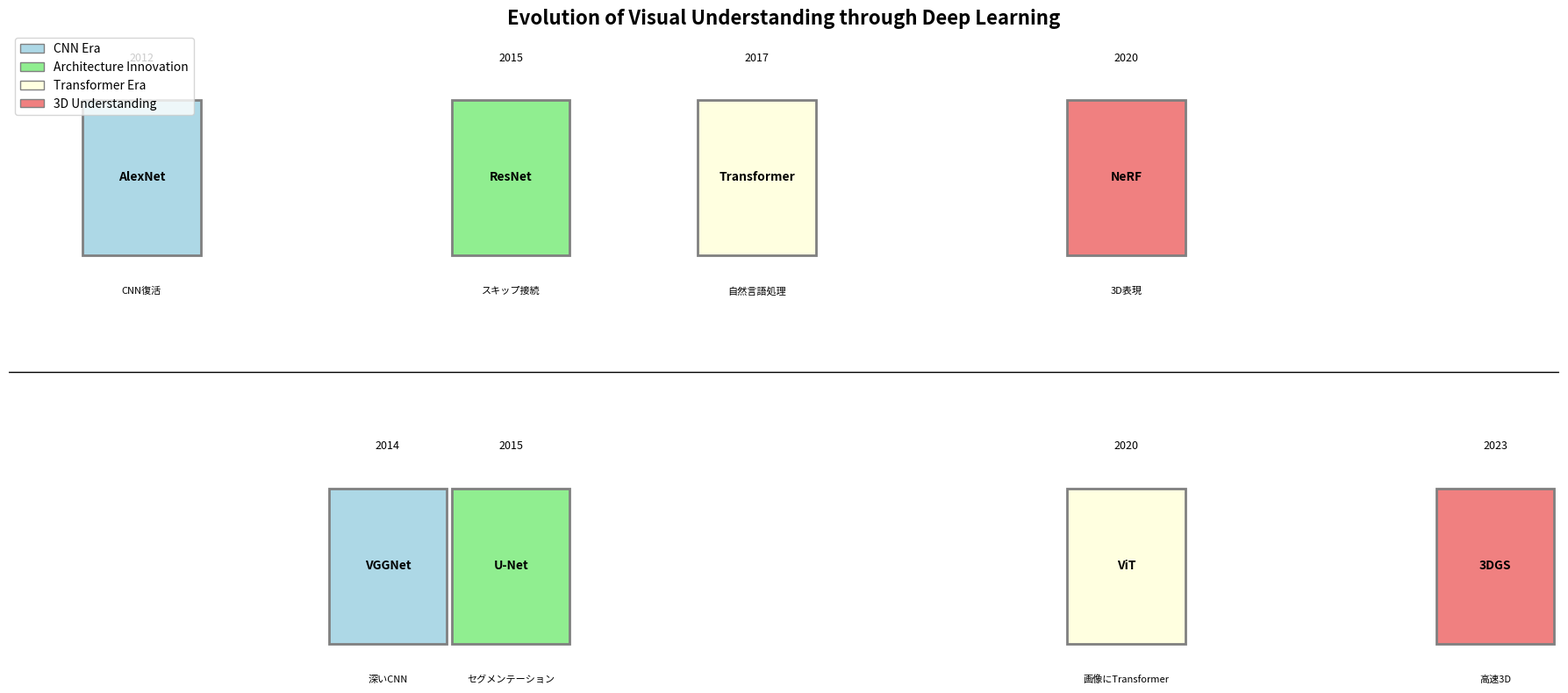

Here is the Python script that generated this plot: (Note: this script raises an exception after producing the figure.)
import numpy as np
import matplotlib.pyplot as plt

plt.rcParams['figure.figsize'] = (14, 8)
plt.rcParams['font.size'] = 11

def visualize_evolution_timeline():
    """深層学習の進化のタイムライン"""
    fig, ax = plt.subplots(figsize=(18, 8))
    
    timeline = [
        (2012, 'AlexNet', 'CNN復活', 'lightblue'),
        (2014, 'VGGNet', '深いCNN', 'lightblue'),
        (2015, 'ResNet', 'スキップ接続', 'lightgreen'),
        (2015, 'U-Net', 'セグメンテーション', 'lightgreen'),
        (2017, 'Transformer', '自然言語処理', 'lightyellow'),
        (2020, 'ViT', '画像にTransformer', 'lightyellow'),
        (2020, 'NeRF', '3D表現', 'lightcoral'),
        (2023, '3DGS', '高速3D', 'lightcoral'),
    ]
    
    for i, (year, name, desc, color) in enumerate(timeline):
        x = (year - 2012) / 12
        y = 0.5 + 0.2 * ((-1) ** i)
        
        rect = plt.Rectangle((x, y - 0.08), 0.08, 0.16, 
                            facecolor=color, edgecolor='gray', linewidth=2)
        ax.add_patch(rect)
        ax.text(x + 0.04, y + 0.12, str(year), ha='center', fontsize=9)
        ax.text(x + 0.04, y, name, ha='center', va='center', fontsize=10, fontweight='bold')
        ax.text(x + 0.04, y - 0.12, desc, ha='center', fontsize=8)
    
    # 時間軸
    ax.axhline(y=0.5, color='black', linewidth=1, linestyle='-')
    
    # 凡例
    from matplotlib.patches import Patch
    legend_elements = [
        Patch(facecolor='lightblue', edgecolor='gray', label='CNN Era'),
        Patch(facecolor='lightgreen', edgecolor='gray', label='Architecture Innovation'),
        Patch(facecolor='lightyellow', edgecolor='gray', label='Transformer Era'),
        Patch(facecolor='lightcoral', edgecolor='gray', label='3D Understanding'),
    ]
    ax.legend(handles=legend_elements, loc='upper left', fontsize=10)
    
    ax.set_xlim(-0.05, 1)
    ax.set_ylim(0.2, 0.85)
    ax.axis('off')
    ax.set_title('Evolution of Visual Understanding through Deep Learning', fontsize=16, fontweight='bold')
    
    plt.tight_layout()
    plt.show()

visualize_evolution_timeline()

def explain_paradigm_shifts():
    """パラダイムシフトの説明"""
    print("="*70)
    print("深層学習のパラダイムシフト")
    print("="*70)
    
    print("""
【第1の波：CNN (2012-2017)】
  
  キーアイデア: 局所性 + 重み共有
  
  ・AlexNet (2012): GPU + ReLU + Dropoutで画像認識を革新
  ・VGGNet (2014): 「深さが重要」を証明（3×3のみで16-19層）
  ・GoogLeNet (2014): Inception module（マルチスケール）
  ・ResNet (2015): スキップ接続で100層以上が可能に
  
  限界: 長距離依存、大域的コンテキストの捕捉が困難

【第2の波：Transformer (2017-現在)】
  
  キーアイデア: 自己注意機構（全位置間の関係をモデル化）
  
  ・Transformer (2017): 「Attention Is All You Need」
  ・BERT/GPT (2018-19): NLPの事前学習革命
  ・ViT (2020): 画像をパッチに分割してTransformer
  ・Swin Transformer (2021): 階層的なWindow Attention
  
  トレードオフ: 計算量O(N²)、大量データが必要

【現在：ハイブリッドと3D】
  
  ・ConvNeXt: CNNをTransformer風に再設計
  ・NeRF/3DGS: 2D画像から3D理解へ
  ・Diffusion Models: 生成モデルの新時代
    """)

explain_paradigm_shifts()

def compare_inductive_biases():
    """帰納バイアスの比較"""
    print("="*70)
    print("異なるアーキテクチャの帰納バイアス")
    print("="*70)
    
    comparison = [
        ('', 'CNN', 'Transformer', 'MLP-Mixer'),
        ('-'*12, '-'*18, '-'*18, '-'*18),
        ('局所性', '強い', 'なし', 'なし'),
        ('並進等変性', 'あり', 'なし', 'なし'),
        ('重み共有', 'あり（空間）', 'あり（位置）', 'あり（チャンネル）'),
        ('長距離依存', '弱い', '強い', '中程度'),
        ('パラメータ効率', '高い', '低い', '中程度'),
        ('必要データ量', '少ない', '多い', '多い'),
        ('計算量', 'O(HW)', 'O((HW)²)', 'O(HW)'),
    ]
    
    for row in comparison:
        print(f"{row[0]:<12} {row[1]:<18} {row[2]:<18} {row[3]:<18}")
    
    print("""
【洞察】
  ・CNNの帰納バイアスは「少ないデータでの学習」に有利
  ・Transformerは「大量データがあれば」より汎用的
  ・現代のベストプラクティスはハイブリッド（CNN + Attention）
    """)

compare_inductive_biases()

def visualize_2d_to_3d():
    """2Dから3Dへの発展を可視化"""
    fig, axes = plt.subplots(1, 3, figsize=(18, 5))
    
    # 2D理解
    ax = axes[0]
    ax.text(0.5, 0.85, '2D Understanding', ha='center', fontsize=14, fontweight='bold')
    ax.text(0.5, 0.6, 'Image Classification\nSegmentation\nObject Detection', ha='center', fontsize=11)
    ax.text(0.5, 0.25, 'Input: Single Image\nOutput: Label/Mask', ha='center', fontsize=10)
    ax.set_facecolor('lightblue')
    ax.set_xlim(0, 1)
    ax.set_ylim(0, 1)
    ax.axis('off')
    
    # 2.5D理解
    ax = axes[1]
    ax.text(0.5, 0.85, '2.5D Understanding', ha='center', fontsize=14, fontweight='bold')
    ax.text(0.5, 0.6, 'Monocular Depth Estimation\nStereo Matching\nSurface Normal Estimation', ha='center', fontsize=11)
    ax.text(0.5, 0.25, 'Input: Image(s)\nOutput: Depth Map', ha='center', fontsize=10)
    ax.set_facecolor('lightgreen')
    ax.set_xlim(0, 1)
    ax.set_ylim(0, 1)
    ax.axis('off')
    
    # 3D理解
    ax = axes[2]
    ax.text(0.5, 0.85, '3D Understanding', ha='center', fontsize=14, fontweight='bold')
    ax.text(0.5, 0.6, 'NeRF\n3D Gaussian Splatting\nMesh Reconstruction', ha='center', fontsize=11)
    ax.text(0.5, 0.25, 'Input: Multi-View Images\nOutput: 3D Scene Representation', ha='center', fontsize=10)
    ax.set_facecolor('lightcoral')
    ax.set_xlim(0, 1)
    ax.set_ylim(0, 1)
    ax.axis('off')
    
    # 矢印
    for i in range(2):
        fig.patches.append(plt.FancyArrowPatch(
            (0.34 + i * 0.33, 0.5), (0.37 + i * 0.33, 0.5),
            transform=fig.transFigure,
            arrowstyle='->', mutation_scale=20, color='black'
        ))
    
    plt.suptitle('Evolution from 2D to 3D', fontsize=16, fontweight='bold')
    plt.tight_layout()
    plt.show()

visualize_2d_to_3d()

def explain_3d_representations():
    """3D表現の種類を説明"""
    print("="*70)
    print("3Dシーン表現の種類")
    print("="*70)
    
    print("""
【明示的表現】
  
  1. 点群 (Point Cloud)
     ・3D点の集合
     ・メモリ効率が良い
     ・表面の連続性がない
  
  2. メッシュ (Mesh)
     ・頂点 + 面（三角形）
     ・レンダリングが高速
     ・トポロジーの変化が困難
  
  3. ボクセル (Voxel)
     ・3Dグリッド
     ・CNNを直接適用可能
     ・メモリ消費が膨大（O(N³)）

【暗黙的表現】
  
  4. NeRF (Neural Radiance Field)
     ・ニューラルネットで空間をパラメータ化
     ・任意の解像度で表現可能
     ・レンダリングが遅い
  
  5. 3D Gaussian Splatting
     ・3Dガウシアンの集合
     ・高速なラスタライズ
     ・NeRF品質 + リアルタイムレンダリング

【CNNとの接続】
  ・点群: PointNet（点ごとのMLP + 対称関数）
  ・ボクセル: 3D CNN（カーネルが3次元）
  ・NeRF/3DGS: CNN特徴を利用した初期化・条件付け
    """)

explain_3d_representations()

def visualize_nerf_concept():
    """NeRFの概念を可視化"""
    fig, ax = plt.subplots(figsize=(16, 8))
    
    # 入力
    ax.text(0.1, 0.7, 'Input', ha='center', fontsize=12, fontweight='bold')
    ax.text(0.1, 0.5, '(x, y, z, θ, φ)\n\nPosition + View Direction', ha='center', fontsize=10)
    rect = plt.Rectangle((0.02, 0.35), 0.16, 0.4, facecolor='lightblue', edgecolor='blue', linewidth=2)
    ax.add_patch(rect)
    
    # MLP
    ax.text(0.4, 0.7, 'MLP', ha='center', fontsize=12, fontweight='bold')
    ax.text(0.4, 0.5, 'F: R⁵ → R⁴\n\nNeural Network', ha='center', fontsize=10)
    rect = plt.Rectangle((0.3, 0.35), 0.2, 0.4, facecolor='lightgreen', edgecolor='green', linewidth=2)
    ax.add_patch(rect)
    
    # 出力
    ax.text(0.7, 0.7, 'Output', ha='center', fontsize=12, fontweight='bold')
    ax.text(0.7, 0.5, '(R, G, B, σ)\n\nColor + Density', ha='center', fontsize=10)
    rect = plt.Rectangle((0.6, 0.35), 0.2, 0.4, facecolor='lightcoral', edgecolor='red', linewidth=2)
    ax.add_patch(rect)
    
    # レンダリング
    ax.text(0.9, 0.55, 'Volume\nRendering', ha='center', fontsize=10)
    
    # 矢印
    ax.annotate('', xy=(0.3, 0.55), xytext=(0.18, 0.55),
               arrowprops=dict(arrowstyle='->', color='black', lw=1.5))
    ax.annotate('', xy=(0.6, 0.55), xytext=(0.5, 0.55),
               arrowprops=dict(arrowstyle='->', color='black', lw=1.5))
    ax.annotate('', xy=(0.85, 0.55), xytext=(0.8, 0.55),
               arrowprops=dict(arrowstyle='->', color='black', lw=1.5))
    
    # 式
    ax.text(0.5, 0.15, r'$C(r) = \int_{t_n}^{t_f} T(t) \sigma(r(t)) c(r(t), d) dt$',
           ha='center', fontsize=14)
    ax.text(0.5, 0.05, '(Integrate color and density along the ray)', ha='center', fontsize=10)
    
    ax.set_xlim(0, 1)
    ax.set_ylim(0, 0.85)
    ax.axis('off')
    ax.set_title('NeRF (Neural Radiance Field) Concept', fontsize=16, fontweight='bold')
    
    plt.tight_layout()
    plt.show()

visualize_nerf_concept()

def visualize_3dgs_concept():
    """3D Gaussian Splattingの概念を可視化"""
    fig, ax = plt.subplots(figsize=(16, 8))
    
    # ガウシアンの描画
    np.random.seed(42)
    n_gaussians = 15
    
    for i in range(n_gaussians):
        x = 0.15 + np.random.rand() * 0.25
        y = 0.3 + np.random.rand() * 0.5
        size = 0.02 + np.random.rand() * 0.04
        color = plt.cm.viridis(np.random.rand())
        
        circle = plt.Circle((x, y), size, facecolor=color, alpha=0.6, edgecolor='gray')
        ax.add_patch(circle)
    
    ax.text(0.25, 0.85, '3D Gaussians', ha='center', fontsize=12, fontweight='bold')
    
    # パラメータ
    ax.text(0.55, 0.8, 'Parameters per Gaussian:', ha='left', fontsize=11, fontweight='bold')
    params = [
        '• 位置 (μ): x, y, z',
        '• 共分散 (Σ): 3×3行列',
        '• 不透明度 (α): スカラー',
        '• 色 (SH係数): 球面調和関数',
    ]
    for i, param in enumerate(params):
        ax.text(0.55, 0.7 - i*0.1, param, ha='left', fontsize=10)
    
    # レンダリングプロセス
    ax.text(0.55, 0.3, 'Rendering:', ha='left', fontsize=11, fontweight='bold')
    ax.text(0.55, 0.2, '1. Project Gaussians to 2D\n2. Tile-Based Sorting\n3. Alpha Blending', 
           ha='left', fontsize=10)
    
    # CNNとの接続
    ax.text(0.1, 0.1, '[Connection to Unit 0.4]\nReceptive Field ≈ Gaussian Spread\nLocality ≈ Finite Support Splat', 
           ha='left', fontsize=10, color='red',
           bbox=dict(boxstyle='round', facecolor='lightyellow', alpha=0.8))
    
    ax.set_xlim(0, 1)
    ax.set_ylim(0, 0.95)
    ax.axis('off')
    ax.set_title('3D Gaussian Splatting (3DGS) Concept', fontsize=16, fontweight='bold')
    
    plt.tight_layout()
    plt.show()

visualize_3dgs_concept()

def compare_nerf_3dgs():
    """NeRFと3DGSの比較"""
    print("="*70)
    print("NeRF vs 3D Gaussian Splatting")
    print("="*70)
    
    comparison = [
        ('', 'NeRF', '3DGS'),
        ('-'*15, '-'*25, '-'*25),
        ('表現', '連続（暗黙的）', '離散（明示的）'),
        ('レンダリング', 'ボリュームレンダリング', 'ラスタライズ'),
        ('速度', '遅い（秒〜分/フレーム）', '速い（100+ fps）'),
        ('学習', 'MLPを最適化', 'ガウシアンを最適化'),
        ('メモリ', '少ない', '多い（ガウシアン数）'),
        ('編集', '困難', '比較的容易'),
        ('品質', '高い', '同等〜高い'),
    ]
    
    for row in comparison:
        print(f"{row[0]:<15} {row[1]:<25} {row[2]:<25}")
    
    print("""
【共通点】
  ・マルチビュー画像から3Dシーンを学習
  ・微分可能レンダリングで最適化
  ・新視点合成（Novel View Synthesis）が可能

【CNNからの知識の活用】
  ・特徴抽出: CNN特徴で初期化や条件付け
  ・深度推定: CNN深度で点群を初期化
  ・セグメンテーション: 3Dでのオブジェクト分離に活用
    """)

compare_nerf_3dgs()

def visualize_neoverse_roadmap():
    """NeoVerseプロジェクトへのロードマップ"""
    fig, ax = plt.subplots(figsize=(16, 10))
    
    # 基礎層
    foundation = [
        (0.15, 0.85, 'Unit 0.4\n空間的帰納バイアス', 'lightblue'),
        (0.45, 0.85, '3D表現の基礎', 'lightblue'),
        (0.75, 0.85, '微分可能レンダリング', 'lightblue'),
    ]
    
    # 中間層
    intermediate = [
        (0.3, 0.55, 'NeRF理解', 'lightgreen'),
        (0.6, 0.55, '3DGS実装', 'lightgreen'),
    ]
    
    # 応用層
    application = [
        (0.45, 0.25, 'NeoVerse\n独自3Dシステム', 'gold'),
    ]
    
    for items, height in [(foundation, 0.15), (intermediate, 0.18), (application, 0.22)]:
        for x, y, text, color in items:
            rect = plt.Rectangle((x - 0.1, y - height/2), 0.2, height,
                                facecolor=color, edgecolor='gray', linewidth=2)
            ax.add_patch(rect)
            ax.text(x, y, text, ha='center', va='center', fontsize=10, fontweight='bold')
    
    # 矢印
    arrows = [
        ((0.15, 0.77), (0.3, 0.64)),
        ((0.45, 0.77), (0.3, 0.64)),
        ((0.45, 0.77), (0.6, 0.64)),
        ((0.75, 0.77), (0.6, 0.64)),
        ((0.3, 0.46), (0.45, 0.36)),
        ((0.6, 0.46), (0.45, 0.36)),
    ]
    
    for start, end in arrows:
        ax.annotate('', xy=end, xytext=start,
                   arrowprops=dict(arrowstyle='->', color='black', lw=1.5))
    
    # 現在地マーカー
    ax.plot(0.15, 0.85, 'r*', markersize=20)
    ax.text(0.15, 0.98, '← You are here!', ha='center', fontsize=12, color='red', fontweight='bold')
    
    ax.set_xlim(0, 1)
    ax.set_ylim(0, 1.05)
    ax.axis('off')
    ax.set_title('Roadmap to the NeoVerse Project', fontsize=16, fontweight='bold')
    
    plt.tight_layout()
    plt.show()

visualize_neoverse_roadmap()

def explain_knowledge_transfer():
    """Unit 0.4から3DGSへの知識転移"""
    print("="*70)
    print("Unit 0.4の知識がどう3DGSに活きるか")
    print("="*70)
    
    print("""
【畳み込みの理解 → スプラッティングの理解】
  
  CNNの畳み込み: 周囲を見て自分の値を決める
  3DGSのスプラット: 周囲に影響を与えるガウシアン
  
  → 「局所的な影響範囲」という共通概念

【受容野 → ガウシアンのスケール】
  
  CNNの受容野: 1ピクセルがどれだけの入力を見るか
  3DGSの共分散: ガウシアンがどれだけの空間をカバーするか
  
  → 「どの範囲の情報を統合するか」という設計思想

【帰納バイアス → 3D表現の設計】
  
  CNNの帰納バイアス: 「画像には局所的なパターンがある」
  3DGSの帰納バイアス: 「3Dシーンは局所的なガウシアンで表現できる」
  
  → 「事前知識を構造に埋め込む」という設計原理

【スキップ接続 → マルチスケール表現】
  
  U-Netのスキップ: 異なる解像度の情報を統合
  3DGSのマルチスケール: 異なるサイズのガウシアンで詳細と大域を表現
  
  → 「階層的な情報統合」という共通のアイデア
    """)

explain_knowledge_transfer()

def final_summary():
    """最終まとめ"""
    print("="*70)
    print("Unit 0.4「空間の帰納バイアス：CNN & 局所性の科学」完了")
    print("="*70)
    
    print("""
【学んだこと】

  Section A: カーネル物理学
    ・畳み込みは「周囲を見て自分の値を決める」演算
    ・古典フィルタ（Sobel、Gaussian等）の原理
    ・効率的な実装（im2col、sliding_window_view）
  
  Section B: 受容野
    ・受容野の概念と計算方法
    ・深さ・ストライドと受容野の関係
    ・3DGSのスプラットサイズとの類似性
  
  Section C: 帰納バイアス
    ・局所性と重み共有の意味
    ・並進等変性・不変性
    ・CNNの限界とViT/MLP-Mixerの登場
  
  Section D: セグメンテーション
    ・セマンティック/インスタンス/パノプティック
    ・U-Net、FPN、スキップ接続
    ・実応用（医療、自動運転、衛星画像）
  
  Section E: 統合と展望
    ・概念の統合的理解
    ・3D理解（NeRF、3DGS）への発展
    ・NeoVerseプロジェクトへの道筋

【次のステップ】
  
  このユニットで得た知識は、以下の学習の基盤となります：
  
  ・3D表現の学習（点群、メッシュ、NeRF、3DGS）
  ・微分可能レンダリングの理解
  ・NeoVerseプロジェクトでの実践
  
  CNNの「空間的帰納バイアス」という視点は、
  3D理解においても核心的な概念として活きてきます。

お疲れ様でした！🎉
    """)

final_summary()

def visualize_completion():
    """完了の可視化"""
    fig, ax = plt.subplots(figsize=(12, 8))
    
    # 背景
    ax.set_facecolor('lightblue')
    
    # テキスト
    ax.text(0.5, 0.7, 'Unit 0.4 Complete!', ha='center', va='center', 
           fontsize=36, fontweight='bold', color='darkblue')
    
    ax.text(0.5, 0.5, 'Spatial Inductive Bias: The Science of CNN & Locality', 
           ha='center', va='center', fontsize=18, color='darkblue')
    
    ax.text(0.5, 0.3, '23 Notebooks (80-102)', 
           ha='center', va='center', fontsize=14, color='gray')
    
    ax.text(0.5, 0.15, 'Next: Into the World of 3D Understanding...', 
           ha='center', va='center', fontsize=16, color='darkgreen', style='italic')
    
    ax.set_xlim(0, 1)
    ax.set_ylim(0, 1)
    ax.axis('off')
    
    plt.tight_layout()
    plt.show()

visualize_completion()
